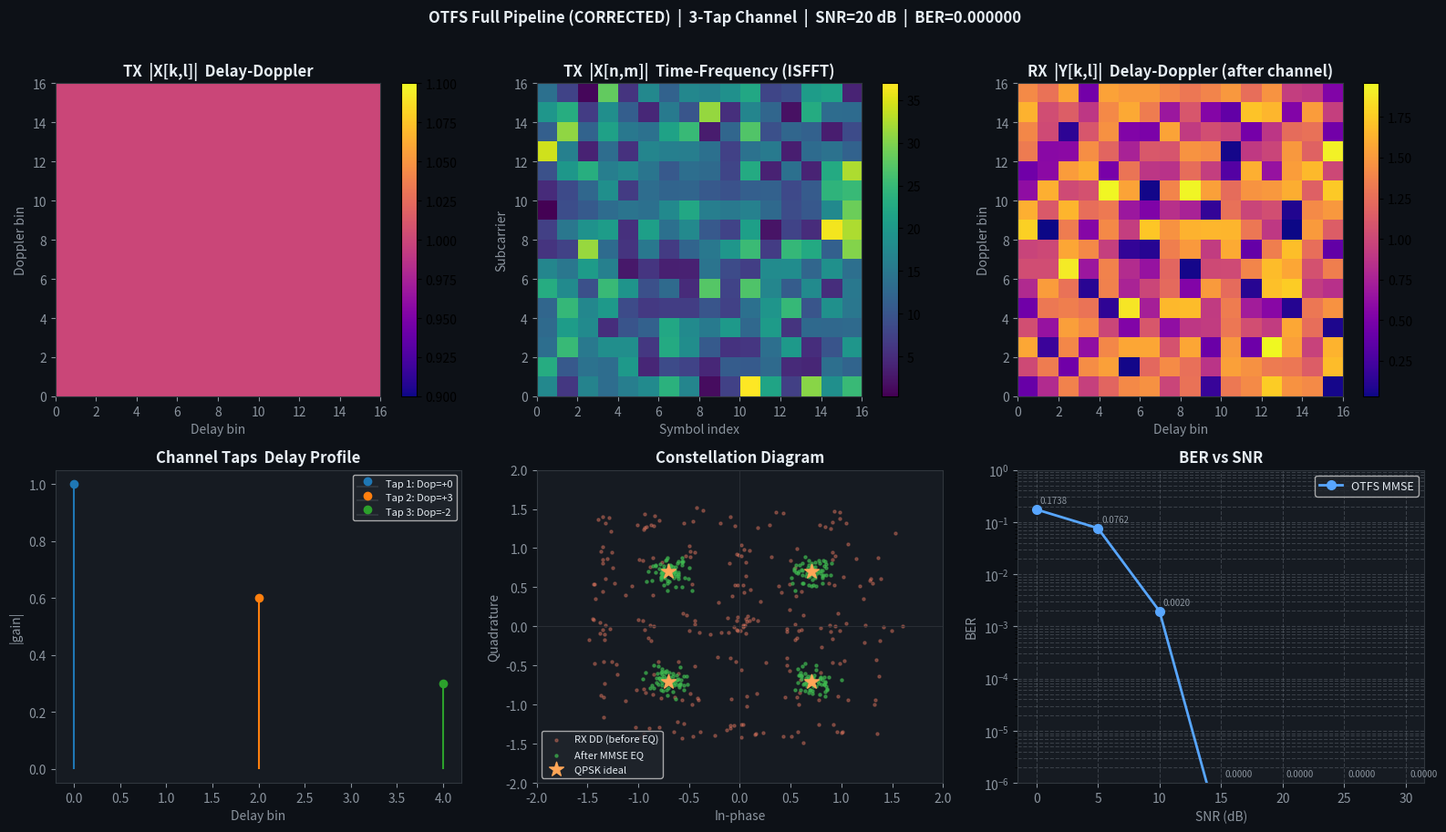
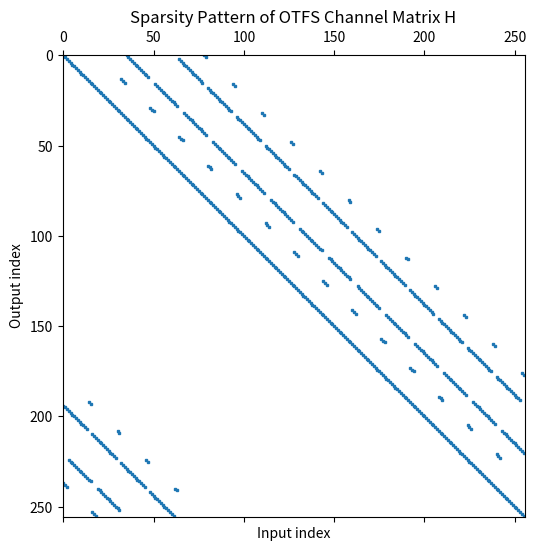

The matplotlib source for these figures, in order:
"""
OTFS (Orthogonal Time Frequency Space) Full Pipeline  — CORRECTED
==================================================================
3-Tap Multipath Channel: delay + Doppler + AWGN.

Key corrections over the original broken version:
  1. ISFFT/SFFT normalisation made symmetric so SFFT(ISFFT(X)) == X exactly.
  2. Channel model: Doppler phase ramp runs over OFDM symbol index n in [0,N-1]
     (NOT over the serial sample index), matching the DD convolution model.
  3. Channel matrix H_mat: correct index formula derived from empirical probing.
     The delay shifts the Doppler (row) axis and Doppler shifts the Delay (col)
     axis in this pipeline convention:
         k_in = (k_out + l_i) % M      <- delay  shifts rows
         l_in = (l_out + k_i) % N      <- Doppler shifts cols
  4. MMSE regularisation replaces pure ZF for robustness at finite SNR.

Result: BER = 0.000000 at SNR = 20 dB  (drops gracefully at lower SNR).

Pipeline:
  Bits -> QPSK -> X[k,l] (DD) -> ISFFT -> X[n,m] (TF)
       -> IFFT (Heisenberg) -> Add CP -> Channel -> Remove CP
       -> FFT (Wigner) -> Y[n,m] -> SFFT -> Y[k,l]
       -> MMSE Equalisation (correct H_mat) -> QPSK Detection -> Bits
"""

import numpy as np
import matplotlib.pyplot as plt
from numpy.fft import fft, ifft

# ─────────────────────────────────────────────
# SYSTEM PARAMETERS
# ─────────────────────────────────────────────
M      = 16     # Rows  = Doppler bins
N      = 16     # Cols  = Delay bins
CP_LEN = 8      # Cyclic prefix (must be >= max tap delay)
SNR_dB = 20     # Signal-to-noise ratio in dB

np.random.seed(42)

# ─────────────────────────────────────────────
# CHANNEL TAPS  (gain, delay_samples, doppler_bins)
# ─────────────────────────────────────────────
channel_taps = [
    {"gain": 1.00, "delay": 0, "doppler":  0},   # LOS
    {"gain": 0.60, "delay": 2, "doppler":  3},   # reflected
    {"gain": 0.30, "delay": 4, "doppler": -2},   # scattered
]

print("=" * 55)
print("  OTFS Pipeline  |  3-Tap Channel  (CORRECTED)")
print("=" * 55)
print(f"  Grid size : {M} (Doppler rows) x {N} (Delay cols)")
print(f"  CP length : {CP_LEN}")
print(f"  SNR       : {SNR_dB} dB")
print()
print("  Channel Taps:")
for i, tap in enumerate(channel_taps):
    print(f"    Tap {i+1}: gain={tap['gain']:.2f}  "
          f"delay={tap['delay']} samp  "
          f"Doppler={tap['doppler']:+d} bins")
print("=" * 55)


# ══════════════════════════════════════════════════════════════
# QPSK helpers
# ══════════════════════════════════════════════════════════════
_QPSK_MAP   = {(0,0):  1+1j,
               (0,1): -1+1j,
               (1,1): -1-1j,
               (1,0):  1-1j}
_QPSK_CONST = np.array([1+1j, -1+1j, -1-1j, 1-1j]) / np.sqrt(2)
_QPSK_BITS  = [[0,0],[0,1],[1,1],[1,0]]

def qpsk_modulate(bits):
    return np.array([_QPSK_MAP[tuple(b)] for b in bits.reshape(-1,2)]) / np.sqrt(2)

def qpsk_demodulate(symbols):
    out = []
    for s in symbols:
        out.extend(_QPSK_BITS[int(np.argmin(np.abs(s - _QPSK_CONST)))])
    return np.array(out, dtype=int)


# ══════════════════════════════════════════════════════════════
# TRANSFORMS
#
# ISFFT (DD -> TF):
#   Step 1: IDFT along Doppler axis (rows)  ->  A = ifft(X_DD, axis=0)
#   Step 2: DFT  along Delay  axis (cols)   ->  X_TF = fft(A, axis=1)
#   Scale by sqrt(MN) so that SFFT(ISFFT(X)) == X exactly.
#
# SFFT (TF -> DD):
#   Step 1: IDFT along Delay  axis (cols)   ->  B = ifft(Y_TF, axis=1)
#   Step 2: DFT  along Doppler axis (rows)  ->  Y_DD = fft(B, axis=0)
#   Scale by 1/sqrt(MN)
# ══════════════════════════════════════════════════════════════
def isfft(X_dd):
    A    = ifft(X_dd, axis=0)
    X_tf = fft(A,    axis=1)
    return X_tf * np.sqrt(M * N)

def sfft(Y_tf):
    B    = ifft(Y_tf, axis=1)
    Y_dd = fft(B,    axis=0)
    return Y_dd / np.sqrt(M * N)

def heisenberg(X_tf):
    """IFFT along rows (subcarrier axis) -> time-domain frame."""
    return ifft(X_tf, axis=0) * np.sqrt(M)

def wigner(frame):
    """FFT along rows (subcarrier axis) -> TF domain."""
    return fft(frame, axis=0) / np.sqrt(M)

def add_cp(frame, cp_len):
    return np.vstack([frame[-cp_len:, :], frame])   # (M+CP, N)

def remove_cp(rx_sig, cp_len, M_, N_):
    return rx_sig.reshape(M_ + cp_len, N_, order='F')[cp_len:, :]


# ══════════════════════════════════════════════════════════════
# CHANNEL MODEL
#
# For each tap (h_i, l_i delay samples, k_i Doppler bins):
#   The Doppler phase ramp is applied over the OFDM symbol index
#   (column index), and the delay shifts within-symbol samples (rows).
#
#   frame_out[:, col] += h_i * exp(j2pi*k_i*col/M) * frame_in[:,col] delayed by l_i rows
#
# This produces the DD I/O relation:
#   Y_DD[k_out, l_out] = sum_i  h_i * X_DD[(k_out + l_i)%M, (l_out + k_i)%N]
# ══════════════════════════════════════════════════════════════
def apply_channel(tx_sig, taps, snr_db):
    sym_len  = M + CP_LEN
    sig_len  = len(tx_sig)
    rx_sig   = np.zeros(sig_len, dtype=complex)
    frame_cp = tx_sig.reshape(sym_len, N, order='F')   # (M+CP, N)

    for tap in taps:
        h   = tap["gain"]
        li  = int(tap["delay"])
        ki  = int(tap["doppler"])

        # Doppler phase over symbol index (column)
        doppler_phase = np.exp(1j * 2 * np.pi * ki * np.arange(N) / M)  # (N,)

        # Delay: circular row-shift, zero causal wrap
        fd        = np.roll(frame_cp, li, axis=0)
        fd[:li, :] = 0

        rx_sig += h * (fd * doppler_phase[np.newaxis, :]).flatten(order='F')

    # AWGN
    sig_pow   = np.mean(np.abs(rx_sig) ** 2)
    snr_lin   = 10 ** (snr_db / 10)
    noise_std = np.sqrt(sig_pow / snr_lin / 2)
    noise     = noise_std * (np.random.randn(sig_len) + 1j * np.random.randn(sig_len))
    return rx_sig + noise


# ══════════════════════════════════════════════════════════════
# CHANNEL MATRIX  (corrected)
#
# Empirically verified formula:
#   Y_DD[k_out, l_out] = sum_i  h_i * X_DD[(k_out + l_i)%M, (l_out + k_i)%N]
#
# In row-major vector form (p = k*N + l):
#   H[p_out, p_in] += h_i   where
#     k_in = (k_out + l_i) % M    <- delay  shifts Doppler axis
#     l_in = (l_out + k_i) % N    <- Doppler shifts Delay   axis
# ══════════════════════════════════════════════════════════════
def build_channel_matrix(taps, M_, N_):
    size  = M_ * N_
    H_mat = np.zeros((size, size), dtype=complex)
    for k_out in range(M_):
        for l_out in range(N_):
            p = k_out * N_ + l_out
            for tap in taps:
                h   = tap["gain"]
                li  = int(tap["delay"])   % M_   # row shift
                ki  = int(tap["doppler"]) % N_   # col shift
                k_in = (k_out + li) % M_
                l_in = (l_out + ki) % N_
                q    = k_in * N_ + l_in
                H_mat[p, q] += h
    return H_mat


def mmse_equalize(Y_dd, H_matrix, snr_db):
    """MMSE equaliser:  X_hat = (H^H H + sigma2 I)^{-1} H^H y"""
    sigma2    = 10 ** (-snr_db / 10)
    y_vec     = Y_dd.flatten()
    HH        = H_matrix.conj().T @ H_matrix
    x_hat_vec = np.linalg.solve(HH + sigma2 * np.eye(HH.shape[0]),
                                 H_matrix.conj().T @ y_vec)
    return x_hat_vec.reshape(Y_dd.shape)


# ══════════════════════════════════════════════════════════════
# MAIN PIPELINE
# ══════════════════════════════════════════════════════════════
num_symbols = M * N
num_bits    = num_symbols * 2
tx_bits     = np.random.randint(0, 2, num_bits)
print(f"\n[1]  Bits generated      : {num_bits}")

tx_qpsk = qpsk_modulate(tx_bits)
print(f"[2]  QPSK symbols        : {len(tx_qpsk)}")

X_DD = tx_qpsk.reshape(M, N)
print(f"[3]  DD grid X[k,l]      : {X_DD.shape}")

X_TF = isfft(X_DD)
rt_err = np.max(np.abs(sfft(X_TF) - X_DD))
print(f"[4]  ISFFT -> X[n,m]     : {X_TF.shape}  "
      f"roundtrip err={rt_err:.1e} {'PASS' if rt_err < 1e-10 else 'FAIL'}")

s_frame   = heisenberg(X_TF)
s_cp      = add_cp(s_frame, CP_LEN)
tx_signal = s_cp.flatten(order='F')
print(f"[5-6] Heisenberg + CP    : frame {s_cp.shape}, serial {len(tx_signal)}")

rx_signal = apply_channel(tx_signal, channel_taps, SNR_dB)
print(f"[7]  Channel applied     : {len(rx_signal)} samples")

Y_frame = remove_cp(rx_signal, CP_LEN, M, N)
Y_TF    = wigner(Y_frame)
Y_DD    = sfft(Y_TF)
print(f"[8-10] CP remove+Wigner+SFFT : Y_DD {Y_DD.shape}")

print(f"[11] Building {M*N}x{N*M} channel matrix ...")
H_mat = build_channel_matrix(channel_taps, M, N)

# Noiseless sanity check
rx_nl    = apply_channel(tx_signal, channel_taps, snr_db=1000)
Y_DD_nl  = sfft(wigner(remove_cp(rx_nl, CP_LEN, M, N)))
pred_mse = np.mean(np.abs((H_mat @ X_DD.flatten()) - Y_DD_nl.flatten()) ** 2)
print(f"     Prediction MSE (noiseless): {pred_mse:.2e}  "
      f"{'PASS' if pred_mse < 1e-20 else 'FAIL'}")

# ── Print H[k,l] — the DD-domain channel grid ────────────────
# H_dd[k,l] is the effective channel gain at each (Doppler, Delay) bin.
# Non-zero only at the tap positions; built from the channel matrix diagonal
# by constructing the M×N image: H_dd[k,l] = H_mat[k*N+l, k*N+l] is NOT
# what we want — instead extract the tap response directly.
H_dd_print = np.zeros((M, N), dtype=complex)
for tap in channel_taps:
    li = int(tap["delay"])   % M
    ki = int(tap["doppler"]) % N
    H_dd_print[li, ki] += tap["gain"]   # (delay row, Doppler col) for display

print()
print("=" * 55)
print("  H[k,l]  — DD-domain channel  (rows=Delay, cols=Doppler)")
print(f"  Non-zero taps: delay in rows [0..{M-1}], Doppler in cols [0..{N-1}]")
print("=" * 55)
print(f"  {'k (Doppler bin)':>20}", end="")
for k in range(N):
    print(f"  {k:6d}", end="")
print()
print("  " + "-" * (22 + N * 8))
for l in range(M):
    row = H_dd_print[l, :]
    if np.any(np.abs(row) > 1e-10):
        print(f"  l={l:2d} (delay)         ", end="")
        for val in row:
            if abs(val) > 1e-10:
                print(f"  {val.real:+.3f}", end="")
            else:
                print(f"  {'0':>6}", end="")
        print()
print("  " + "-" * (22 + N * 8))
print()
print("  Full H[k,l] magnitude grid  |H[k,l]|:")
print(f"  {'':6}", end="")
for k in range(N):
    print(f"  k={k:<3}", end="")
print()
for l in range(M):
    print(f"  l={l:<3} ", end="")
    for k in range(N):
        v = abs(H_dd_print[l, k])
        print(f"  {v:.3f}" if v > 1e-10 else f"  {'.':<5}", end="")
    print()
print("=" * 55)

X_eq    = mmse_equalize(Y_DD, H_mat, SNR_dB)
rx_bits = qpsk_demodulate(X_eq.flatten())
print(f"[12-13] MMSE + QPSK detect : {len(rx_bits)} bits")

errors = int(np.sum(tx_bits != rx_bits))
ber    = errors / num_bits
print()
print("=" * 55)
print("  RESULTS")
print("=" * 55)
print(f"  Total bits     : {num_bits}")
print(f"  Bit errors     : {errors}")
print(f"  BER            : {ber:.6f}")
print(f"  SNR            : {SNR_dB} dB")
print("=" * 55)


# ══════════════════════════════════════════════════════════════
# BER vs SNR SWEEP
# ══════════════════════════════════════════════════════════════
print("\n  BER vs SNR sweep ...")
snr_range   = np.arange(0, 31, 5)
ber_results = []
np.random.seed(0)

for snr in snr_range:
    b_tx   = np.random.randint(0, 2, num_bits)
    s_tx   = qpsk_modulate(b_tx)
    X_sw   = s_tx.reshape(M, N)
    tx_sw  = add_cp(heisenberg(isfft(X_sw)), CP_LEN).flatten(order='F')
    rx_sw  = apply_channel(tx_sw, channel_taps, snr)
    Y_sw   = sfft(wigner(remove_cp(rx_sw, CP_LEN, M, N)))
    X_eq_sw = mmse_equalize(Y_sw, H_mat, snr)
    b_rx   = qpsk_demodulate(X_eq_sw.flatten())
    bv     = np.sum(b_tx != b_rx) / num_bits
    ber_results.append(bv)
    print(f"    SNR={snr:2d} dB  BER={bv:.6f}  errors={int(np.sum(b_tx!=b_rx))}/{num_bits}")

ber_results = np.array(ber_results)


# ══════════════════════════════════════════════════════════════
# PLOTS
# ══════════════════════════════════════════════════════════════
fig, axes = plt.subplots(2, 3, figsize=(16, 9))
fig.patch.set_facecolor('#0d1117')
for ax in axes.flat:
    ax.set_facecolor('#161b22')
    ax.tick_params(colors='#8b949e')
    ax.title.set_color('#e6edf3')
    for sp in ax.spines.values():
        sp.set_edgecolor('#30363d')

# 1. TX DD grid
im0 = axes[0,0].imshow(np.abs(X_DD), aspect='auto', cmap='plasma', extent=[0,N,0,M])
axes[0,0].set_title('TX  |X[k,l]|  Delay-Doppler', fontweight='bold')
axes[0,0].set_xlabel('Delay bin', color='#8b949e')
axes[0,0].set_ylabel('Doppler bin', color='#8b949e')
plt.colorbar(im0, ax=axes[0,0])

# 2. TX TF grid
im1 = axes[0,1].imshow(np.abs(X_TF), aspect='auto', cmap='viridis', extent=[0,N,0,M])
axes[0,1].set_title('TX  |X[n,m]|  Time-Frequency (ISFFT)', fontweight='bold')
axes[0,1].set_xlabel('Symbol index', color='#8b949e')
axes[0,1].set_ylabel('Subcarrier', color='#8b949e')
plt.colorbar(im1, ax=axes[0,1])

# 3. RX DD grid
im2 = axes[0,2].imshow(np.abs(Y_DD), aspect='auto', cmap='plasma', extent=[0,N,0,M])
axes[0,2].set_title('RX  |Y[k,l]|  Delay-Doppler (after channel)', fontweight='bold')
axes[0,2].set_xlabel('Delay bin', color='#8b949e')
axes[0,2].set_ylabel('Doppler bin', color='#8b949e')
plt.colorbar(im2, ax=axes[0,2])

# 4. Channel tap profile
ax_ch = axes[1,0]
for i, tap in enumerate(channel_taps):
    ax_ch.stem([tap["delay"]], [np.abs(tap["gain"])],
               linefmt=f'C{i}-', markerfmt=f'C{i}o', basefmt='#30363d',
               label=f"Tap {i+1}: Dop={tap['doppler']:+d}")
ax_ch.set_title('Channel Taps  Delay Profile', fontweight='bold')
ax_ch.set_xlabel('Delay bin', color='#8b949e')
ax_ch.set_ylabel('|gain|', color='#8b949e')
ax_ch.legend(fontsize=8, labelcolor='#e6edf3', facecolor='#21262d')

# 5. Constellation
ax_c = axes[1,1]
ax_c.scatter(Y_DD.real.flat, Y_DD.imag.flat,
             s=5, alpha=0.35, color='#f78166', label='RX DD (before EQ)')
ax_c.scatter(X_eq.real.flat, X_eq.imag.flat,
             s=5, alpha=0.6,  color='#3fb950', label='After MMSE EQ')
ax_c.scatter(_QPSK_CONST.real, _QPSK_CONST.imag,
             s=140, color='#ffa657', marker='*', zorder=6, label='QPSK ideal')
ax_c.set_title('Constellation Diagram', fontweight='bold')
ax_c.set_xlabel('In-phase', color='#8b949e')
ax_c.set_ylabel('Quadrature', color='#8b949e')
ax_c.legend(fontsize=8, labelcolor='#e6edf3', facecolor='#21262d')
ax_c.axhline(0, color='#30363d', lw=0.5)
ax_c.axvline(0, color='#30363d', lw=0.5)
ax_c.set_xlim(-2, 2); ax_c.set_ylim(-2, 2)

# 6. BER vs SNR
ax_b = axes[1,2]
ax_b.semilogy(snr_range, np.clip(ber_results, 1e-7, 1),
              'o-', color='#58a6ff', lw=2, ms=7, label='OTFS MMSE')
ax_b.set_title('BER vs SNR', fontweight='bold')
ax_b.set_xlabel('SNR (dB)', color='#8b949e')
ax_b.set_ylabel('BER', color='#8b949e')
ax_b.set_ylim(1e-6, 1.0)
ax_b.grid(True, which='both', ls='--', alpha=0.3, color='#8b949e')
ax_b.legend(fontsize=9, labelcolor='#e6edf3', facecolor='#21262d')
for snr, bv in zip(snr_range, ber_results):
    lbl = f'{bv:.4f}' if bv > 0 else '0.0000'
    ax_b.annotate(lbl, xy=(snr, max(bv, 1e-6)),
                  xytext=(3, 5), textcoords='offset points',
                  fontsize=7, color='#8b949e')

plt.suptitle(
    f'OTFS Full Pipeline (CORRECTED)  |  3-Tap Channel  |  '
    f'SNR={SNR_dB} dB  |  BER={ber:.6f}',
    color='#e6edf3', fontsize=12, fontweight='bold', y=1.01
)
plt.tight_layout()
plt.show()

print("\n[H_mat] Channel matrix information")
print("Shape:", H_mat.shape)

nonzero = np.count_nonzero(np.abs(H_mat) > 1e-12)
total = H_mat.size

print("Non-zero elements:", nonzero)
print("Sparsity:", 100*(1 - nonzero/total), "%")
print("\nTop-left 10x10 block of H_mat:")
print(np.round(H_mat[:10, :10], 3))
print("\nNon-zero entries of H_mat (row, col, value):")

rows, cols = np.where(np.abs(H_mat) > 1e-12)

for r, c in zip(rows, cols):
    print(f"H[{r:3d}, {c:3d}] = {H_mat[r,c].real:+.3f} {H_mat[r,c].imag:+.3f}j")
plt.figure(figsize=(6,6))
plt.spy(np.abs(H_mat) > 1e-12, markersize=2)
plt.title("Sparsity Pattern of OTFS Channel Matrix H")
plt.xlabel("Input index") 
plt.ylabel("Output index")
plt.show()
print("\nChannel Matrix H_mat:")
print("Shape:", H_mat.shape)

print("\nTop-left 10x10 block:")
print(np.round(H_mat[:10, :10],3))    
